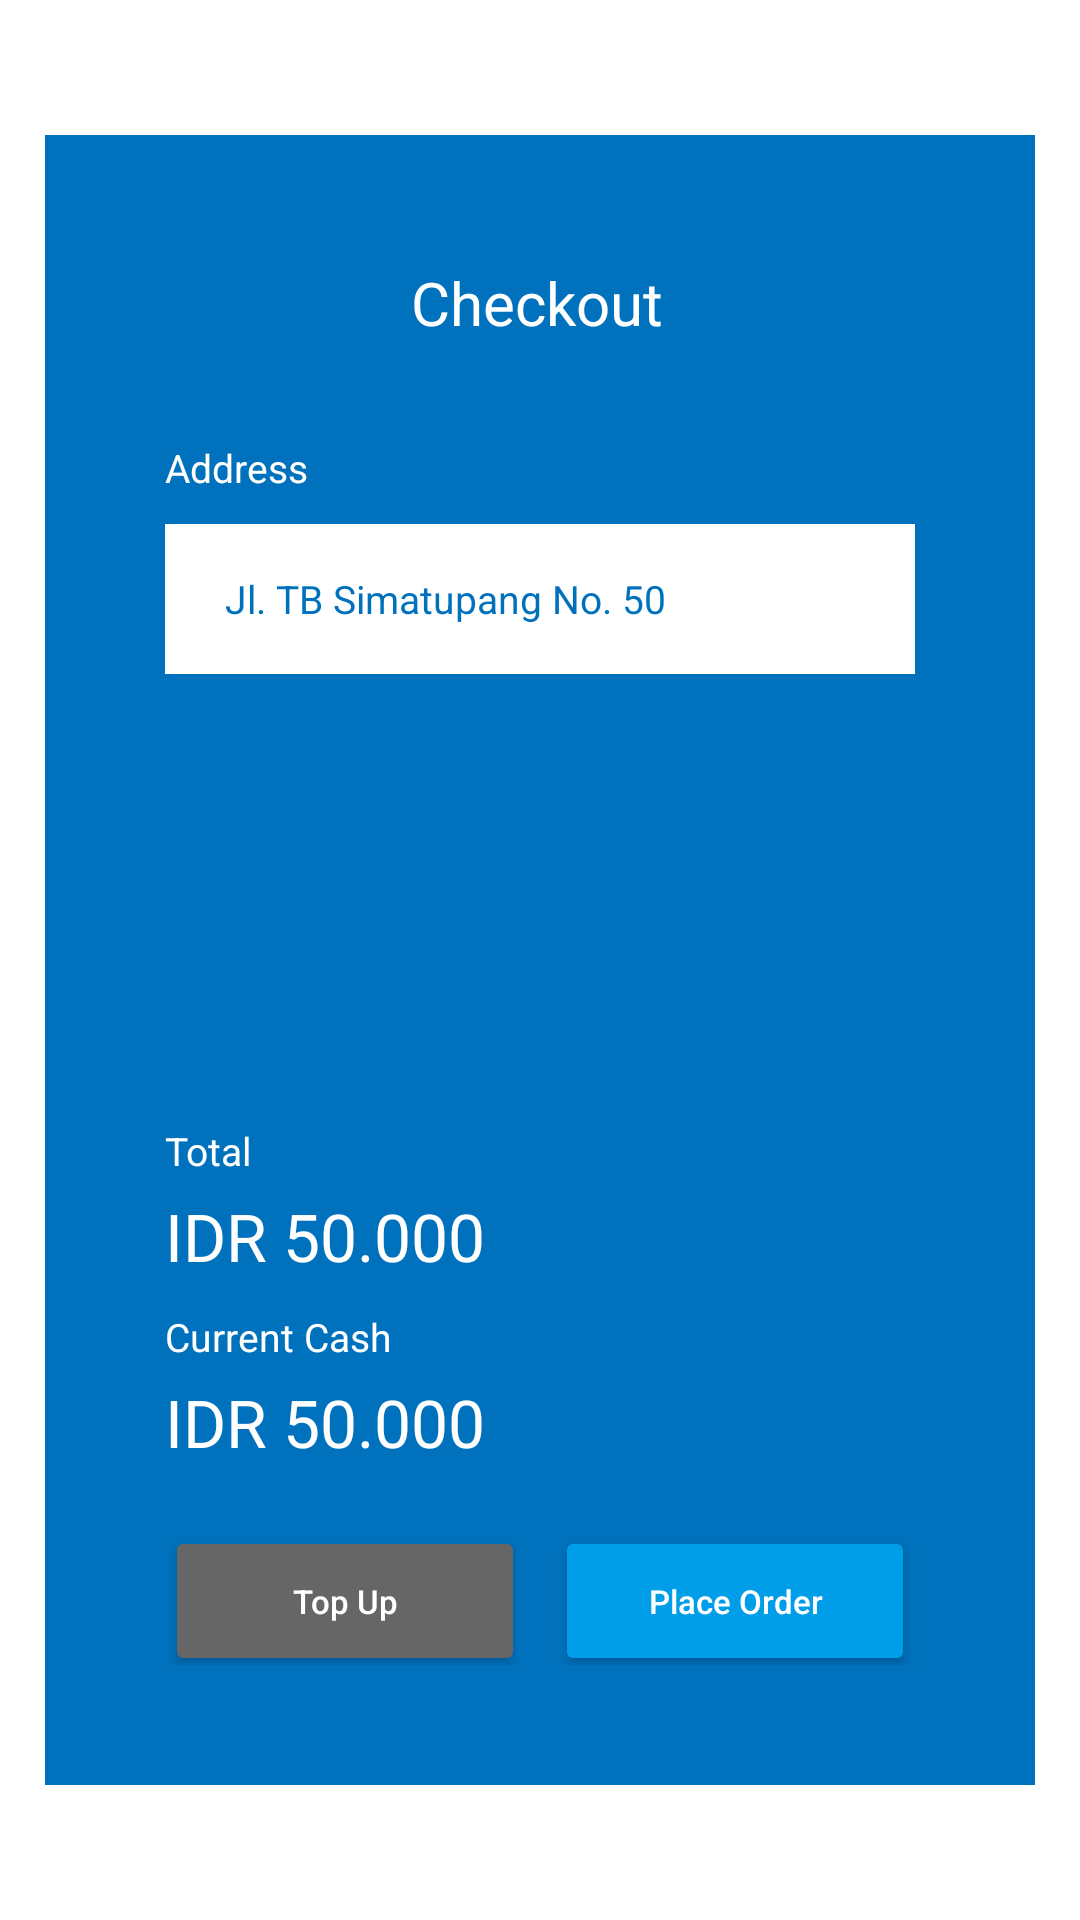

Reconstruct the res/layout file that produces this screen, plus the resources it refers to.
<!-- AndroidManifest.xml: application theme Theme.FnBOrdering -->
<!-- res/layout/activity_checkout.xml -->
<?xml version="1.0" encoding="utf-8"?>
<LinearLayout
    xmlns:android="http://schemas.android.com/apk/res/android"
    xmlns:app="http://schemas.android.com/apk/res-auto"
    xmlns:tools="http://schemas.android.com/tools"
    android:layout_width="match_parent"
    android:layout_height="match_parent"
    android:background="@color/white"
    android:orientation="vertical"
    tools:context=".checkout"
    android:gravity="center">

    <LinearLayout
        android:orientation="vertical"
        android:layout_width="330dp"
        android:layout_height="550dp"
        android:background="@color/bg"
        android:padding="40dp">

        <LinearLayout
            android:gravity="center"
            android:orientation="horizontal"
            android:layout_width="wrap_content"
            android:layout_height="wrap_content">

            <Button
                android:id="@+id/btnBack"
                android:layout_width="32dp"
                android:layout_height="32dp"
                android:background="@drawable/backward_arrow"/>

            <TextView
                android:layout_marginStart="50dp"
                android:layout_width="wrap_content"
                android:layout_height="wrap_content"
                android:textSize="20sp"
                android:textColor="@color/white"
                android:text="Checkout"/>

        </LinearLayout>



        <TextView
            android:layout_width="wrap_content"
            android:layout_height="wrap_content"
            android:layout_marginTop="30dp"
            android:textSize="13sp"
            android:textColor="@color/white"
            android:text="Address"/>

        <EditText
            android:id="@+id/edtUsername"
            android:background="@color/white"
            android:layout_width="250dp"
            android:layout_height="50dp"
            android:layout_marginTop="10dp"
            android:hint="Address"
            android:text="Jl. TB Simatupang No. 50"
            android:textColor="@color/bg"
            android:textSize="13sp"
            android:paddingHorizontal="20dp"
            android:textColorHint="@color/bg"/>

        <TextView
            android:layout_width="wrap_content"
            android:layout_height="wrap_content"
            android:layout_marginTop="150dp"
            android:textSize="13sp"
            android:textColor="@color/white"
            android:text="Total"/>

        <TextView
            android:layout_width="wrap_content"
            android:layout_height="wrap_content"
            android:layout_marginTop="5dp"
            android:textSize="22sp"
            android:textColor="@color/white"
            android:text="IDR 50.000"/>
        <TextView
            android:layout_width="wrap_content"
            android:layout_height="wrap_content"
            android:layout_marginTop="10dp"
            android:textSize="13sp"
            android:textColor="@color/white"
            android:text="Current Cash"/>

        <TextView
            android:layout_width="wrap_content"
            android:layout_height="wrap_content"
            android:layout_marginTop="5dp"
            android:textSize="22sp"
            android:textColor="@color/white"
            android:text="IDR 50.000"/>

        <LinearLayout
            android:layout_marginTop="20dp"
            android:orientation="horizontal"
            android:layout_width="wrap_content"
            android:layout_height="wrap_content">

            <Button
                android:id="@+id/btnTopup"
                android:backgroundTint="@color/sub2"
                android:layout_width="120dp"
                android:layout_height="50dp"
                android:text="Top Up"
                android:textAllCaps="false"
                android:textSize="11sp"
                android:textColor="@color/white"/>

            <Button
                android:id="@+id/btnOrder"
                android:layout_marginStart="10dp"
                android:backgroundTint="@color/login"
                android:layout_width="120dp"
                android:layout_height="50dp"
                android:text="Place Order"
                android:textAllCaps="false"
                android:textSize="11sp"
                android:textColor="@color/white"/>

        </LinearLayout>

    </LinearLayout>

</LinearLayout>
<!-- resources referenced by this layout -->
<resources>
  <color name="bg">#0071BC</color>
  <color name="login">#009EE9</color>
  <color name="sub2">#666666</color>
  <color name="white">#FFFFFF</color>
  <style name="Theme.FnBOrdering" parent="Theme.MaterialComponents.DayNight.NoActionBar">
          
          <item name="colorPrimary">@color/login</item>
          <item name="colorPrimaryVariant">@color/bg</item>
          <item name="colorOnPrimary">@color/white</item>
          
          <item name="colorSecondary">@color/bg</item>
          <item name="colorSecondaryVariant">@color/teal_700</item>
          <item name="colorOnSecondary">@color/black</item>
          
          <item name="android:statusBarColor" tools:targetApi="l">?attr/colorPrimaryVariant</item>
          
      </style>
  <color name="teal_700">#FF018786</color>
  <color name="black">#000000</color>
</resources>
